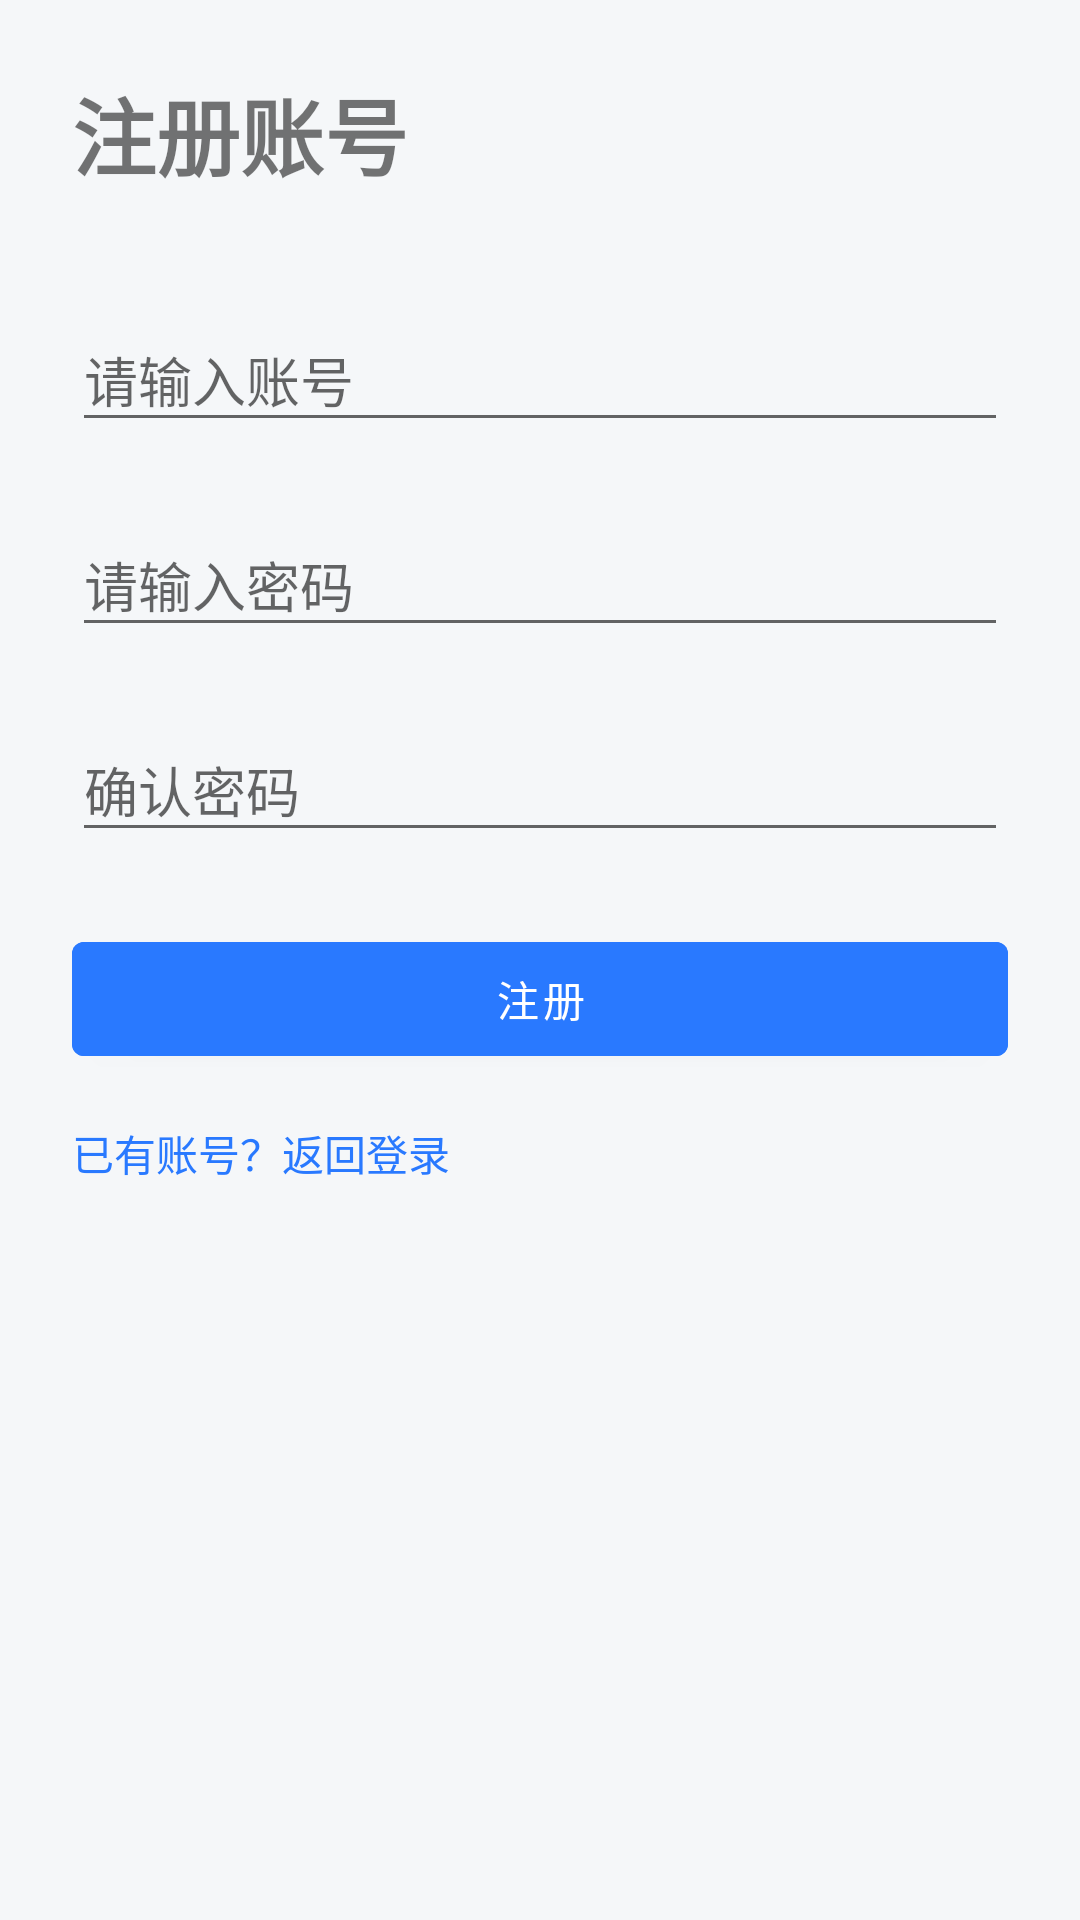

Here is an Android app screen rendered from its layout file. Give the layout XML and the strings, colors and styles it references.
<!-- AndroidManifest.xml: application theme Theme.CloudNotebook -->
<!-- res/layout/activity_register.xml -->
<?xml version="1.0" encoding="utf-8"?>
<androidx.constraintlayout.widget.ConstraintLayout
    xmlns:android="http://schemas.android.com/apk/res/android"
    xmlns:app="http://schemas.android.com/apk/res-auto"
    android:layout_width="match_parent"
    android:layout_height="match_parent"
    android:padding="24dp"
    android:background="#F5F7F9">

    <TextView
        android:id="@+id/title"
        android:layout_width="wrap_content"
        android:layout_height="wrap_content"
        android:text="注册账号"
        android:textSize="28sp"
        android:textStyle="bold"
        app:layout_constraintTop_toTopOf="parent"
        app:layout_constraintStart_toStartOf="parent"/>

    
    <com.google.android.material.textfield.TextInputLayout
        android:id="@+id/username_layout"
        android:layout_width="match_parent"
        android:layout_height="wrap_content"
        android:layout_marginTop="30dp"
        app:layout_constraintTop_toBottomOf="@id/title">

        <com.google.android.material.textfield.TextInputEditText
            android:id="@+id/etUsername"
            android:layout_width="match_parent"
            android:layout_height="wrap_content"
            android:hint="请输入账号"/>
    </com.google.android.material.textfield.TextInputLayout>

    
    <com.google.android.material.textfield.TextInputLayout
        android:id="@+id/pwd_layout"
        android:layout_width="match_parent"
        android:layout_height="wrap_content"
        android:layout_marginTop="16dp"
        app:layout_constraintTop_toBottomOf="@id/username_layout">

        <com.google.android.material.textfield.TextInputEditText
            android:id="@+id/etPassword"
            android:layout_width="match_parent"
            android:layout_height="wrap_content"
            android:hint="请输入密码"
            android:inputType="textPassword"/>
    </com.google.android.material.textfield.TextInputLayout>

    
    <com.google.android.material.textfield.TextInputLayout
        android:id="@+id/pwd2_layout"
        android:layout_width="match_parent"
        android:layout_height="wrap_content"
        android:layout_marginTop="16dp"
        app:layout_constraintTop_toBottomOf="@id/pwd_layout">

        <com.google.android.material.textfield.TextInputEditText
            android:id="@+id/etPasswordConfirm"
            android:layout_width="match_parent"
            android:layout_height="wrap_content"
            android:hint="确认密码"
            android:inputType="textPassword"/>
    </com.google.android.material.textfield.TextInputLayout>

    
    <com.google.android.material.button.MaterialButton
        android:id="@+id/btnRegister"
        android:layout_width="match_parent"
        android:layout_height="50dp"
        android:text="注册"
        android:textColor="@android:color/white"
        android:backgroundTint="#2979FF"
        android:layout_marginTop="24dp"
        app:layout_constraintTop_toBottomOf="@id/pwd2_layout"/>

    
    <TextView
        android:id="@+id/tvBackLogin"
        android:layout_width="wrap_content"
        android:layout_height="wrap_content"
        android:text="已有账号？返回登录"
        android:textColor="#2979FF"
        android:layout_marginTop="16dp"
        app:layout_constraintTop_toBottomOf="@id/btnRegister"/>

</androidx.constraintlayout.widget.ConstraintLayout>
<!-- resources referenced by this layout -->
<resources>
  <style name="Theme.CloudNotebook" parent="Base.Theme.CloudNotebook" />
  <style name="Base.Theme.CloudNotebook" parent="Theme.MaterialComponents.DayNight.NoActionBar.Bridge">
          
          
      </style>
</resources>
